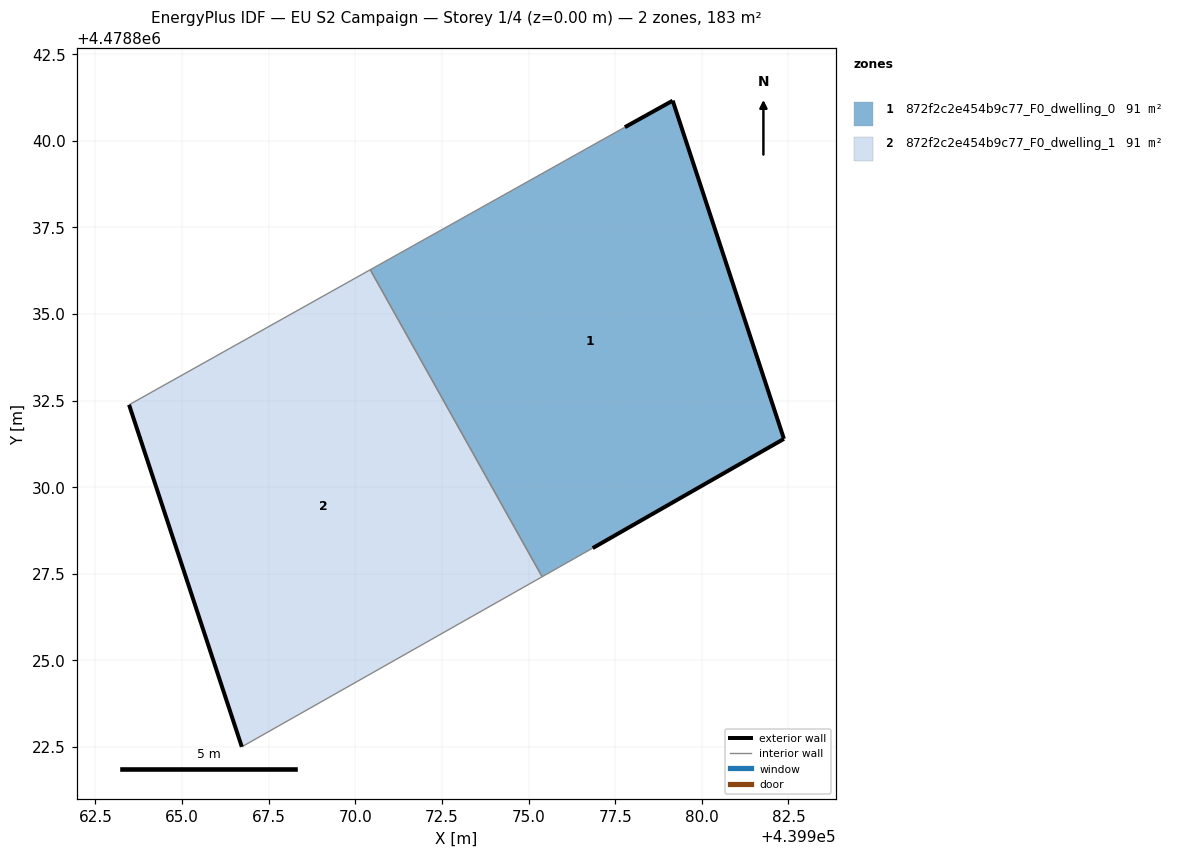
=== STOREY PLAN SPEC (per zone: floor XY polygon, exterior-wall plan segments, windows/doors) ===
zone 1: 872f2c2e454b9c77_F0_dwelling_0  (91.3 m²)
  floor: (439982.37, 4478831.39) (439979.16, 4478841.15) (439977.78, 4478840.39) (439970.43, 4478836.27) (439975.39, 4478827.41) (439976.85, 4478828.24)
  exterior wall: (439977.78, 4478840.39) – (439979.16, 4478841.15)  [1.6 m]
  exterior wall: (439979.16, 4478841.15) – (439982.37, 4478831.39)  [10.3 m]
  exterior wall: (439982.37, 4478831.39) – (439976.85, 4478828.24)  [6.4 m]
  interior walls: 3
zone 2: 872f2c2e454b9c77_F0_dwelling_1  (91.3 m²)
  floor: (439975.39, 4478827.41) (439970.43, 4478836.27) (439963.47, 4478832.38) (439966.72, 4478822.50)
  exterior wall: (439966.72, 4478822.50) – (439963.47, 4478832.38)  [10.4 m]
  interior walls: 3

=== DERIVED (storey summary) ===
Building: EU S2 Campaign
Storey: 1 of 4  (floor level z = 0.00 m)
Storey gross floor area: 182.6 m²
Zones on this storey: 2
  - 872f2c2e454b9c77_F0_dwelling_0: floor 91.3 m²; exterior wall 18.2 m (54.6 m²); WWR 0.0%
  - 872f2c2e454b9c77_F0_dwelling_1: floor 91.3 m²; exterior wall 10.4 m (31.2 m²); WWR 0.0%
Zone adjacency (shared interzone walls):
  - 872f2c2e454b9c77_F0_dwelling_0 ↔ 872f2c2e454b9c77_F0_dwelling_1